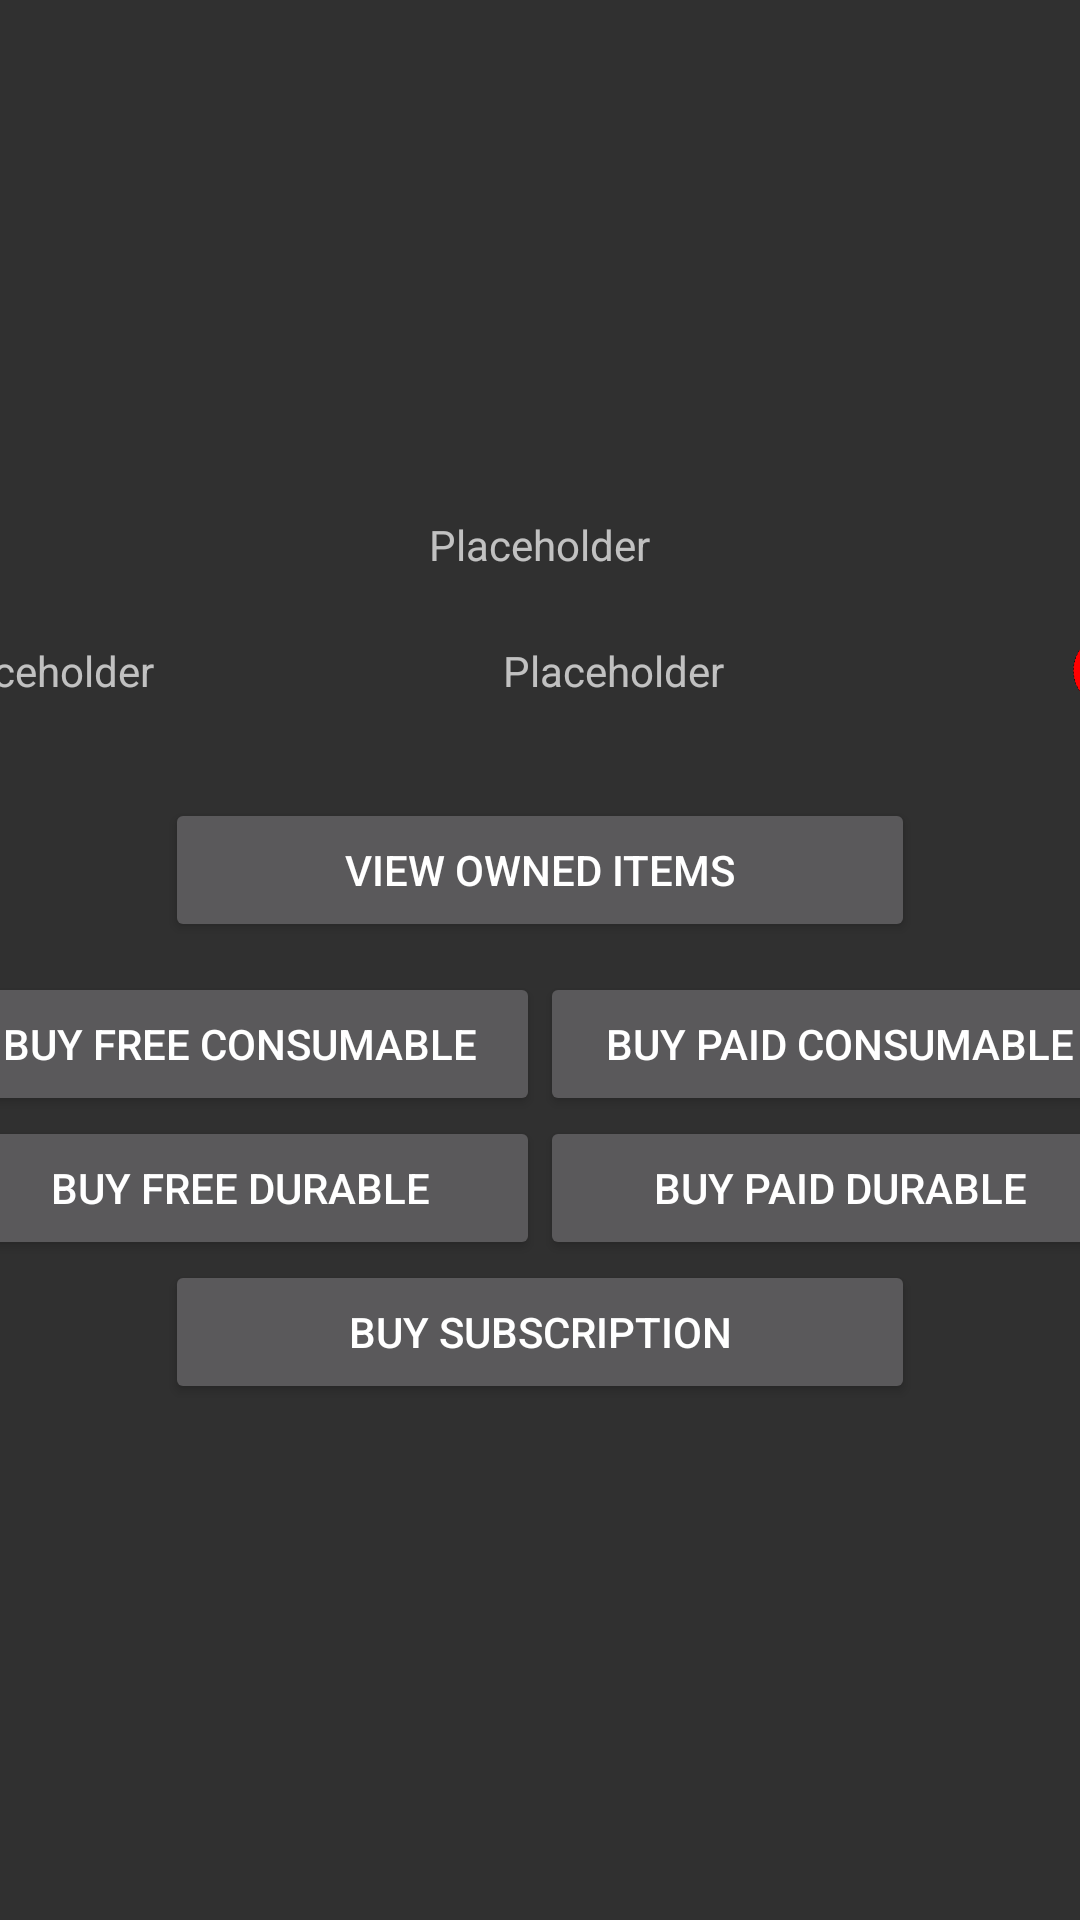

Android layout source for this screen:
<!-- AndroidManifest.xml: activity theme Theme.AppCompat.NoActionBar -->
<!-- res/layout/activity_main.xml -->
<?xml version="1.0" encoding="utf-8"?>
<layout xmlns:android="http://schemas.android.com/apk/res/android"
    xmlns:app="http://schemas.android.com/apk/res-auto"
    >

    <data>
        <import type="android.view.View" />
        <variable
            name="activity"
            type="com.meta.horizon.billing.sample.activities.MainActivity"
            />
    </data>

    <RelativeLayout
        android:layout_width="match_parent"
        android:layout_height="match_parent"
        >
        <LinearLayout
            android:id="@+id/main_screen"
            android:orientation="vertical"
            android:layout_width="match_parent"
            android:layout_height="match_parent"
            android:gravity="center"
            >

            <TextView
                android:id="@+id/version_details"
                android:layout_width="wrap_content"
                android:layout_height="wrap_content"
                android:text="Placeholder"
                />

            <LinearLayout
                android:orientation="horizontal"
                android:layout_width="match_parent"
                android:layout_height="wrap_content"
                android:gravity="center"
                >
                <TextView
                    android:id="@+id/device_id"
                    android:layout_width="150dp"
                    android:layout_height="wrap_content"
                    android:layout_margin="20dp"
                    android:text="Placeholder"
                    />
                <TextView
                    android:id="@+id/client_type"
                    android:layout_width="150dp"
                    android:layout_height="wrap_content"
                    android:layout_margin="20dp"
                    android:text="Placeholder"
                    />
                <ImageView
                    android:id="@+id/correct_client_indicator"
                    android:layout_width="25dp"
                    android:layout_height="25dp"
                    android:layout_margin="20dp"
                    android:src="@drawable/error_img"
                    />
            </LinearLayout>

            <Button
                android:id="@+id/purchase_history_btn"
                android:layout_width="250dp"
                android:layout_height="wrap_content"
                android:layout_margin="10dp"
                android:text="View owned items"
                />

            <LinearLayout
                android:orientation="horizontal"
                android:layout_width="match_parent"
                android:layout_height="wrap_content"
                android:gravity="center"
                >
                <Button
                    android:id="@+id/consume_free_btn"
                    android:layout_width="200dp"
                    android:layout_height="wrap_content"
                    android:text="Buy Free Consumable"
                    />
                <Button
                    android:id="@+id/consume_paid_btn"
                    android:layout_width="200dp"
                    android:layout_height="wrap_content"
                    android:text="Buy Paid Consumable"
                    />
            </LinearLayout>
            <LinearLayout
                android:orientation="horizontal"
                android:layout_width="match_parent"
                android:layout_height="wrap_content"
                android:gravity="center"
                >
                <Button
                    android:id="@+id/durable_free_btn"
                    android:layout_width="200dp"
                    android:layout_height="wrap_content"
                    android:text="Buy Free Durable"
                    />
                <Button
                    android:id="@+id/durable_paid_btn"
                    android:layout_width="200dp"
                    android:layout_height="wrap_content"
                    android:text="Buy Paid Durable"
                    />
            </LinearLayout>
            <LinearLayout
                android:orientation="horizontal"
                android:layout_width="match_parent"
                android:layout_height="wrap_content"
                android:gravity="center"
                >
                <Button
                    android:id="@+id/subscription_btn"
                    android:layout_width="250dp"
                    android:layout_height="wrap_content"
                    android:text="Buy Subscription"
                    />
            </LinearLayout>
        </LinearLayout>
        <androidx.constraintlayout.widget.ConstraintLayout
            android:id="@+id/loading_view"
            android:layout_width="match_parent"
            android:layout_height="match_parent"
            android:background="#4F000000"
            android:visibility="gone"
            >
            <ProgressBar
                android:layout_width="wrap_content"
                android:layout_height="wrap_content"
                app:layout_constraintBottom_toBottomOf="parent"
                app:layout_constraintEnd_toEndOf="parent"
                app:layout_constraintStart_toStartOf="parent"
                app:layout_constraintTop_toTopOf="parent"
                />
        </androidx.constraintlayout.widget.ConstraintLayout>
    </RelativeLayout>
</layout>
<!-- resources referenced by this layout -->
<resources>
  <!-- drawable error_img: png bitmap (drawable, 8491 bytes) -->
</resources>
